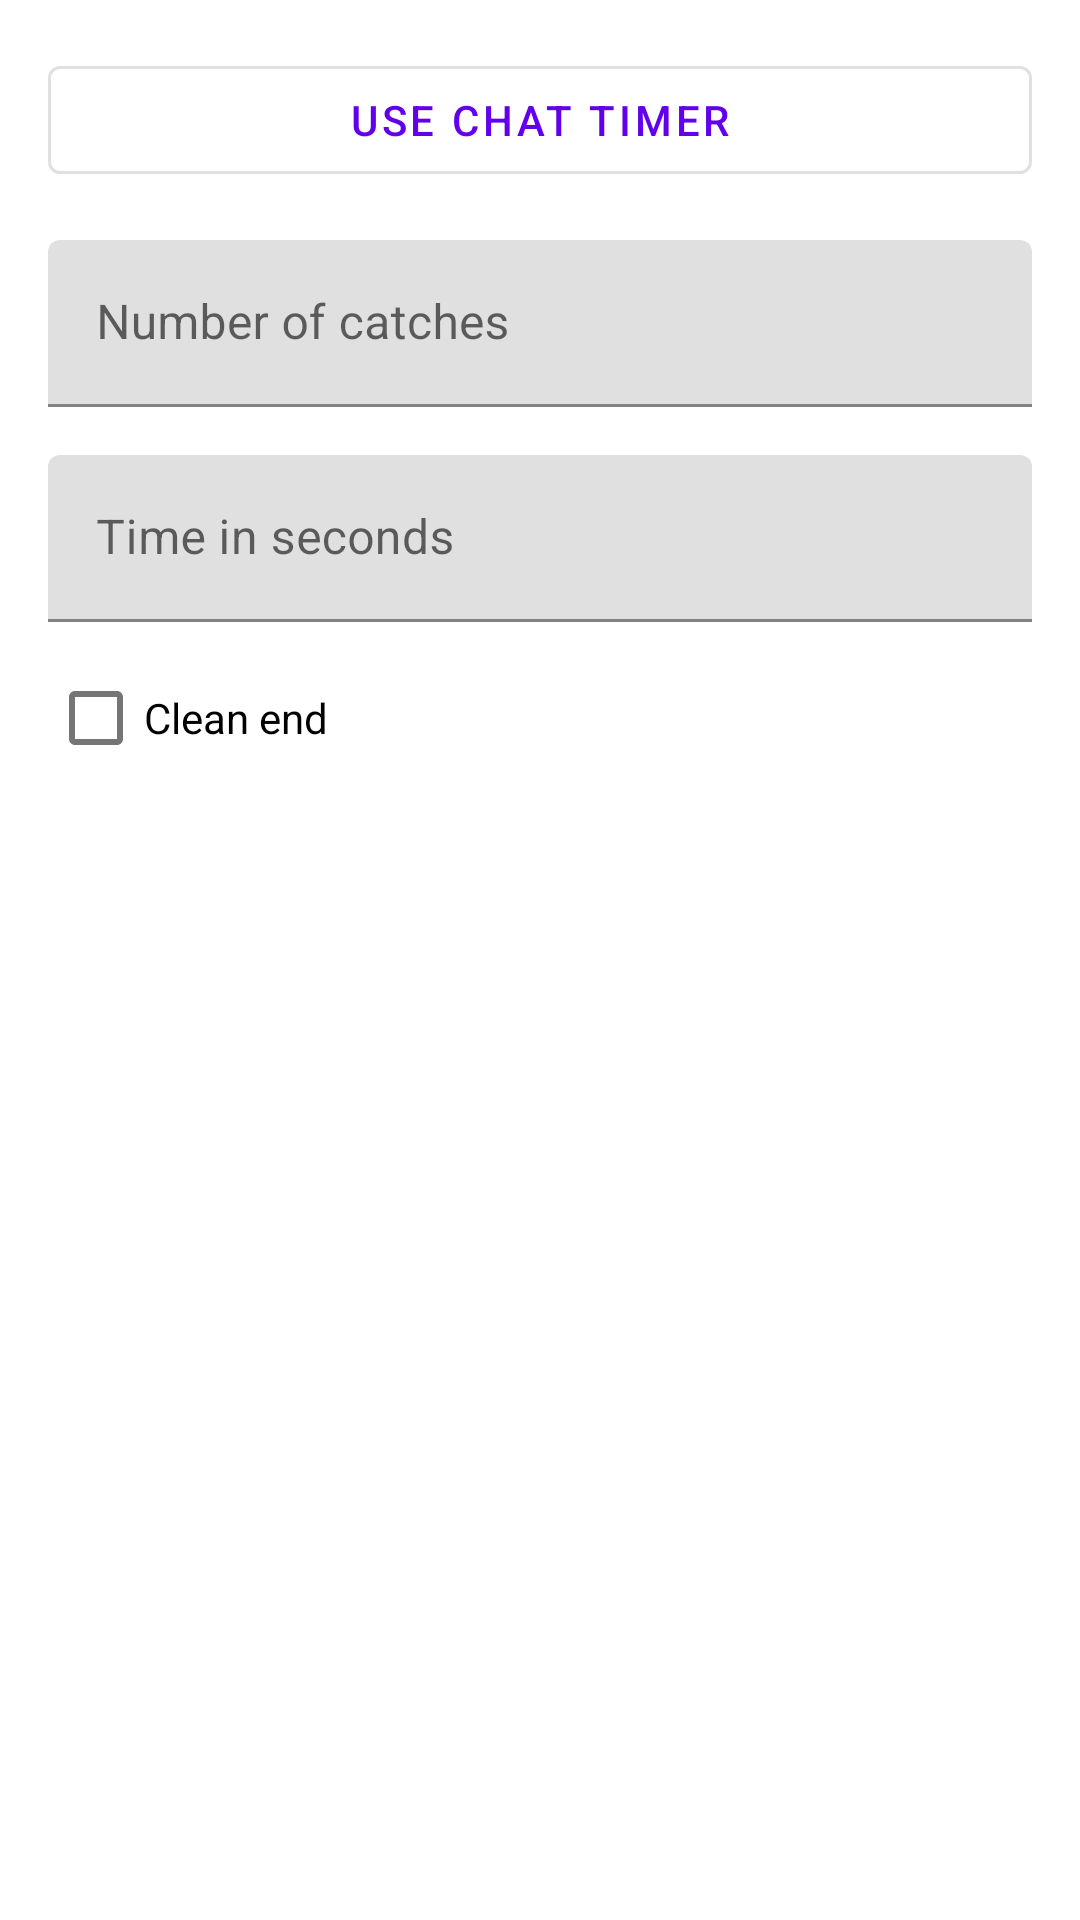

Produce the Android XML layout that renders to this screen, including the resource entries it uses.
<!-- AndroidManifest.xml: application theme Theme.JugCoach -->
<!-- res/layout/dialog_add_run.xml -->
<?xml version="1.0" encoding="utf-8"?>
<LinearLayout xmlns:android="http://schemas.android.com/apk/res/android"
    android:layout_width="match_parent"
    android:layout_height="wrap_content"
    android:orientation="vertical"
    android:padding="16dp">

    <com.google.android.material.button.MaterialButton
        android:id="@+id/chat_timer_button"
        android:layout_width="match_parent"
        android:layout_height="wrap_content"
        android:layout_marginBottom="16dp"
        android:text="@string/chat_timer"
        style="@style/Widget.MaterialComponents.Button.OutlinedButton"/>

    <com.google.android.material.textfield.TextInputLayout
        android:id="@+id/catches_input_layout"
        android:layout_width="match_parent"
        android:layout_height="wrap_content"
        android:hint="@string/number_of_catches">

        <com.google.android.material.textfield.TextInputEditText
            android:id="@+id/catches_input"
            android:layout_width="match_parent"
            android:layout_height="wrap_content"
            android:inputType="number" />

    </com.google.android.material.textfield.TextInputLayout>

    <com.google.android.material.textfield.TextInputLayout
        android:layout_marginTop="16dp"
        android:id="@+id/time_input_layout"
        android:layout_width="match_parent"
        android:layout_height="wrap_content"
        android:hint="@string/time_in_seconds">

        <com.google.android.material.textfield.TextInputEditText
            android:id="@+id/time_input"
            android:layout_width="match_parent"
            android:layout_height="wrap_content"
            android:inputType="number" />

    </com.google.android.material.textfield.TextInputLayout>

    <com.google.android.material.checkbox.MaterialCheckBox
        android:id="@+id/clean_end_checkbox"
        android:layout_width="wrap_content"
        android:layout_height="wrap_content"
        android:layout_marginTop="8dp"
        android:text="@string/clean_end" />

</LinearLayout>
<!-- resources referenced by this layout -->
<resources>
  <string name="chat_timer">Use Chat Timer</string>
  <string name="clean_end">Clean end</string>
  <string name="number_of_catches">Number of catches</string>
  <string name="time_in_seconds">Time in seconds</string>
  <style name="Theme.JugCoach" parent="Theme.MaterialComponents.DayNight.DarkActionBar">
          
          <item name="colorPrimary">@color/purple_500</item>
          <item name="colorPrimaryVariant">@color/purple_700</item>
          <item name="colorOnPrimary">@color/white</item>
          
          <item name="colorSecondary">@color/teal_200</item>
          <item name="colorSecondaryVariant">@color/teal_700</item>
          <item name="colorOnSecondary">@color/black</item>
          
          <item name="android:statusBarColor">?attr/colorPrimaryVariant</item>
          
      </style>
  <color name="purple_500">#FF6200EE</color>
  <color name="purple_700">#FF3700B3</color>
  <color name="white">#FFFFFFFF</color>
  <color name="teal_200">#FF03DAC5</color>
  <color name="teal_700">#FF018786</color>
  <color name="black">#FF000000</color>
</resources>
